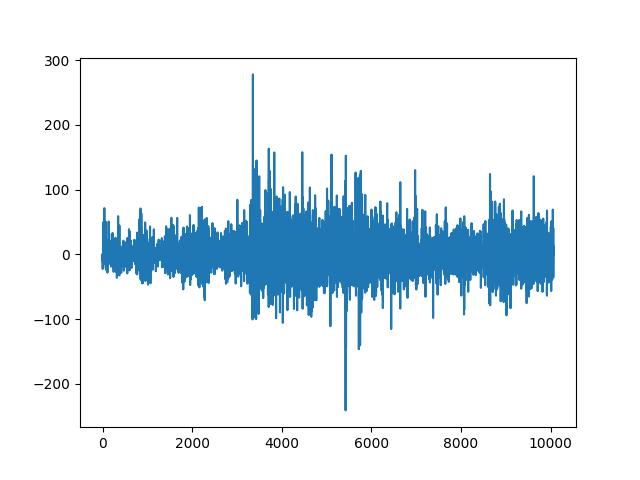

Source data for this figure (header and first rows):
, date, reward
0, 2021-10-25 00:13:00+00:00, 0.0
1, 2021-10-25 00:14:00+00:00, 0.0
2, 2021-10-25 00:15:00+00:00, -22.74
3, 2021-10-25 00:16:00+00:00, -5.686
4, 2021-10-25 00:17:00+00:00, -22.74
5, 2021-10-25 00:18:00+00:00, 0.0
6, 2021-10-25 00:19:00+00:00, -3.794
7, 2021-10-25 00:20:00+00:00, -11.38
8, 2021-10-25 00:21:00+00:00, -8.22
9, 2021-10-25 00:22:00+00:00, 0.0
10, 2021-10-25 00:23:00+00:00, 0.0
11, 2021-10-25 00:24:00+00:00, 0.0
12, 2021-10-25 00:25:00+00:00, 3.153
13, 2021-10-25 00:26:00+00:00, -3.153
14, 2021-10-25 00:27:00+00:00, -20.81
15, 2021-10-25 00:28:00+00:00, 18.92
16, 2021-10-25 00:29:00+00:00, 0.0
17, 2021-10-25 00:30:00+00:00, -3.782
18, 2021-10-25 00:31:00+00:00, -3.782
19, 2021-10-25 00:32:00+00:00, 49.79
20, 2021-10-25 00:33:00+00:00, -13.87
21, 2021-10-25 00:34:00+00:00, 8.194
22, 2021-10-25 00:35:00+00:00, 26.47
23, 2021-10-25 00:36:00+00:00, -8.194
24, 2021-10-25 00:37:00+00:00, 0.0
25, 2021-10-25 00:38:00+00:00, 0.0
26, 2021-10-25 00:39:00+00:00, 0.0
27, 2021-10-25 00:40:00+00:00, -15.1
28, 2021-10-25 00:41:00+00:00, 0.0
29, 2021-10-25 00:42:00+00:00, 0.0
30, 2021-10-25 00:43:00+00:00, -0.6279
31, 2021-10-25 00:44:00+00:00, 0.0
32, 2021-10-25 00:45:00+00:00, 0.0
33, 2021-10-25 00:46:00+00:00, 0.0
34, 2021-10-25 00:47:00+00:00, -3.758
35, 2021-10-25 00:48:00+00:00, 0.0
36, 2021-10-25 00:49:00+00:00, -5.014
37, 2021-10-25 00:50:00+00:00, 0.0
38, 2021-10-25 00:51:00+00:00, 0.0
39, 2021-10-25 00:52:00+00:00, 0.0
40, 2021-10-25 00:53:00+00:00, 71.34
41, 2021-10-25 00:54:00+00:00, 11.89
42, 2021-10-25 00:55:00+00:00, 11.26
43, 2021-10-25 00:56:00+00:00, 0.0
44, 2021-10-25 00:57:00+00:00, 0.0
45, 2021-10-25 00:58:00+00:00, 0.0
46, 2021-10-25 00:59:00+00:00, 0.0
47, 2021-10-25 01:00:00+00:00, 1.884
48, 2021-10-25 01:01:00+00:00, -1.256
49, 2021-10-25 01:02:00+00:00, 7.535
50, 2021-10-25 01:03:00+00:00, 0.0
51, 2021-10-25 01:04:00+00:00, -13.2
52, 2021-10-25 01:05:00+00:00, 0.0
53, 2021-10-25 01:06:00+00:00, 0.0
54, 2021-10-25 01:07:00+00:00, -8.189
55, 2021-10-25 01:08:00+00:00, 19.53
56, 2021-10-25 01:09:00+00:00, 11.34
57, 2021-10-25 01:10:00+00:00, -9.449
58, 2021-10-25 01:11:00+00:00, -3.149
59, 2021-10-25 01:12:00+00:00, 20.16
... 10,006 more rows
